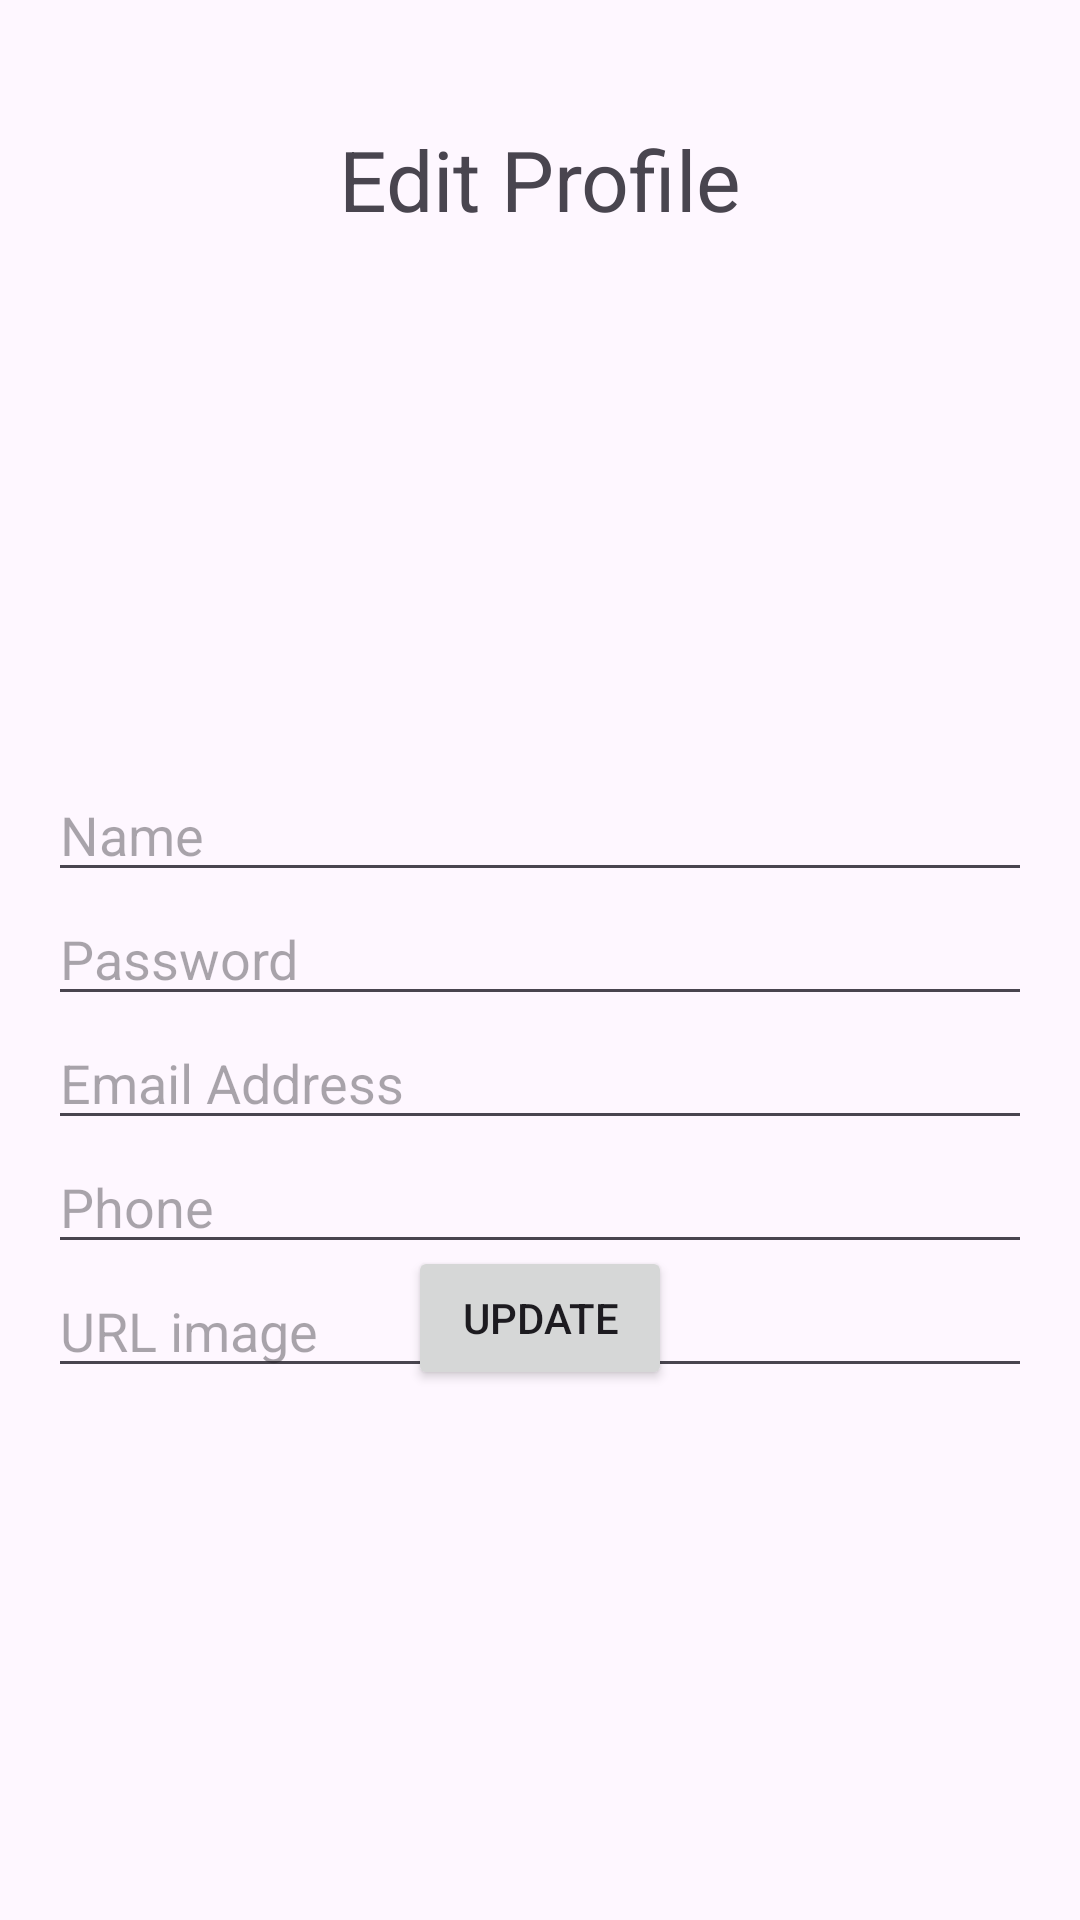

Android layout source for this screen:
<!-- AndroidManifest.xml: application theme Theme.BePawsomeAndroid -->
<!-- res/layout/activity_edit_profile.xml -->
<?xml version="1.0" encoding="utf-8"?>
<androidx.constraintlayout.widget.ConstraintLayout xmlns:android="http://schemas.android.com/apk/res/android"
    xmlns:app="http://schemas.android.com/apk/res-auto"
    xmlns:tools="http://schemas.android.com/tools"
    android:layout_width="match_parent"
    android:layout_height="match_parent"
    android:orientation="vertical"
    android:padding="16dp"
    tools:context=".Activity.EditProfile">

    <ImageView
        android:id="@+id/imageViewUserProfile"
        android:layout_width="90dp"
        android:layout_height="90dp"
        android:layout_marginTop="100dp"
        app:layout_constraintTop_toTopOf="parent"
        app:layout_constraintStart_toStartOf="parent"
        app:layout_constraintEnd_toEndOf="parent" />

    <TextView
        android:id="@+id/textViewUserName"
        android:layout_width="wrap_content"
        android:layout_height="wrap_content"
        android:layout_marginTop="16dp"
        app:layout_constraintTop_toBottomOf="@+id/imageViewUserProfile"
        app:layout_constraintStart_toStartOf="parent"
        app:layout_constraintEnd_toEndOf="parent"
        app:layout_constraintHorizontal_bias="0.5"
        app:layout_constraintVertical_chainStyle="packed" />

    <EditText
        android:id="@+id/editTextName"
        android:layout_width="match_parent"
        android:layout_height="wrap_content"
        android:hint="Name"
        android:layout_marginTop="50dp"
        app:layout_constraintTop_toBottomOf="@+id/imageViewUserProfile"
        app:layout_constraintStart_toStartOf="parent"
        app:layout_constraintEnd_toEndOf="parent" />

    <EditText
        android:id="@+id/editTextPassword"
        android:layout_width="match_parent"
        android:layout_height="wrap_content"
        android:hint="Password"
        android:inputType="textPassword"
        app:layout_constraintTop_toBottomOf="@+id/editTextName"
        app:layout_constraintStart_toStartOf="parent"
        app:layout_constraintEnd_toEndOf="parent" />

    <EditText
        android:id="@+id/editTextEmail"
        android:layout_width="match_parent"
        android:layout_height="wrap_content"
        android:hint="Email Address"
        android:inputType="textEmailAddress"
        app:layout_constraintTop_toBottomOf="@+id/editTextPassword"
        app:layout_constraintStart_toStartOf="parent"
        app:layout_constraintEnd_toEndOf="parent" />

    <EditText
        android:id="@+id/editTextPhone"
        android:layout_width="match_parent"
        android:layout_height="wrap_content"
        android:hint="Phone"
        android:inputType="phone"
        app:layout_constraintTop_toBottomOf="@+id/editTextEmail"
        app:layout_constraintStart_toStartOf="parent"
        app:layout_constraintEnd_toEndOf="parent" />

    <EditText
        android:id="@+id/editTextImageUrl"
        android:layout_width="match_parent"
        android:layout_height="wrap_content"
        android:hint="URL image"
        app:layout_constraintTop_toBottomOf="@+id/editTextPhone"
        app:layout_constraintStart_toStartOf="parent"
     app:layout_constraintEnd_toEndOf="parent" />

    <Button
        android:id="@+id/btnSave"
        android:layout_width="wrap_content"
        android:layout_height="wrap_content"
        android:onClick="onSaveClick"
        android:text="Update"
        app:layout_constraintBottom_toBottomOf="parent"
        app:layout_constraintEnd_toEndOf="parent"
        app:layout_constraintStart_toStartOf="parent"
        app:layout_constraintTop_toTopOf="parent"
        app:layout_constraintVertical_bias="0.713" />

    <TextView
        android:id="@+id/textView"
        android:layout_width="wrap_content"
        android:layout_height="wrap_content"
        android:layout_marginTop="16dp"
        android:text="Edit Profile"
        android:textSize="28dp"
        app:layout_constraintBottom_toBottomOf="parent"
        app:layout_constraintEnd_toEndOf="parent"
        app:layout_constraintStart_toStartOf="parent"
        app:layout_constraintTop_toTopOf="parent"
        app:layout_constraintVertical_bias="0.016" />
</androidx.constraintlayout.widget.ConstraintLayout>
<!-- resources referenced by this layout -->
<resources>
  <style name="Theme.BePawsomeAndroid" parent="Theme.Material3.DayNight.NoActionBar">
          <item name="colorPrimary">@color/purple_500</item>
          <item name="colorPrimaryVariant">@color/purple_700</item>
          <item name="colorOnPrimary">@color/white</item>
          
          <item name="colorSecondary">@color/teal_200</item>
          <item name="colorSecondaryVariant">@color/teal_700</item>
          <item name="colorOnSecondary">@color/black</item>
          
          <item name="android:statusBarColor">?attr/colorPrimaryVariant</item>
      </style>
  <color name="purple_500">#FF6200EE</color>
  <color name="purple_700">#FF3700B3</color>
  <color name="white">#FFFFFFFF</color>
  <color name="black">#FF000000</color>
  <!-- not gathered from this repository: default colours our renderer supplied (Android Studio template values) -->
  <color name="teal_200">#FF03DAC5</color>
  <color name="teal_700">#FF018786</color>
</resources>
